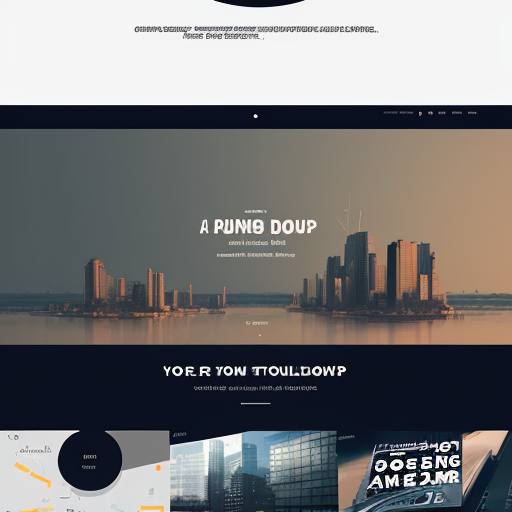
Generation parameters embedded in this image by AUTOMATIC1111 Stable Diffusion web UI or a fork of it (Forge, ...) (PNG 'parameters' text chunk):
cool mockup for a beautiful web development project
Steps: 20, Sampler: DPM++ 2M Karras, CFG scale: 7, Seed: 3161417499, Size: 512x512, Model hash: c249d7853b, Model: dreamshaper_6BakedVae, Version: v1.8.0